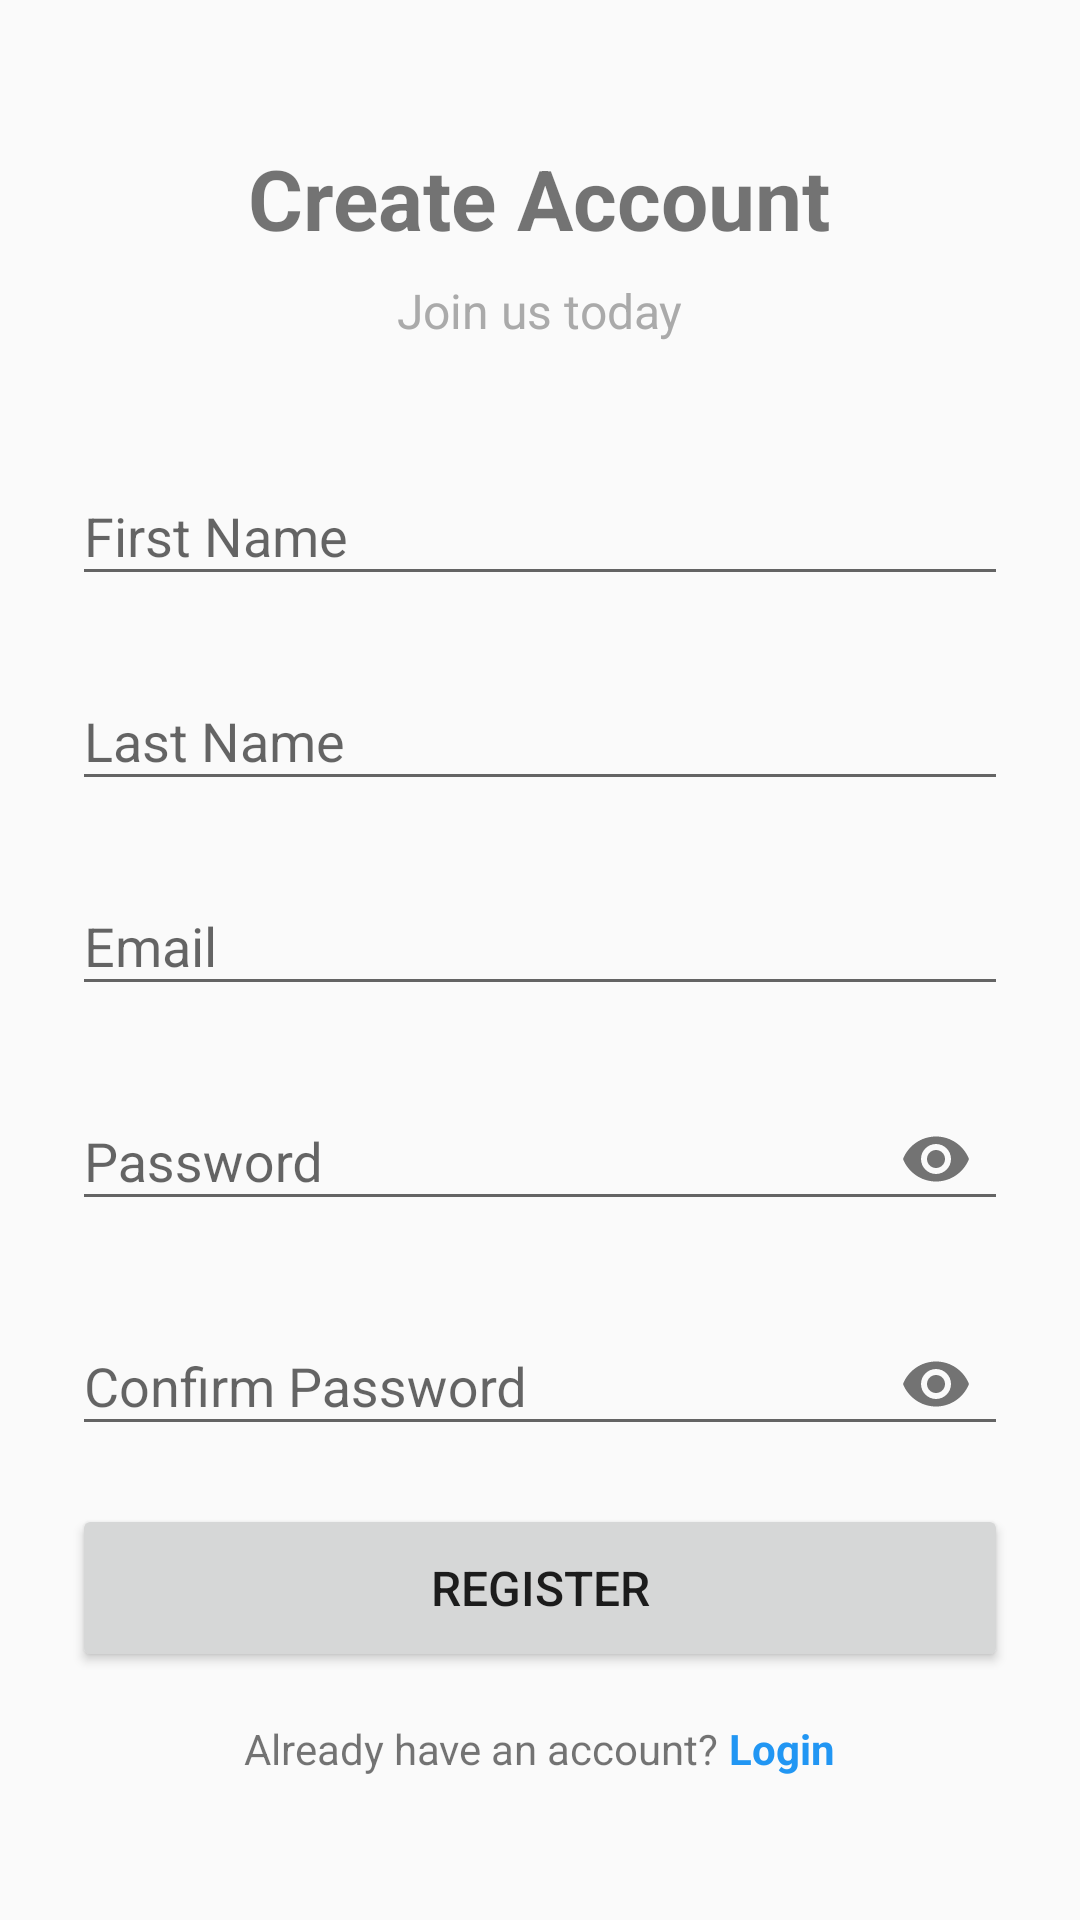

Android layout source for this screen:
<!-- AndroidManifest.xml: application theme AppTheme -->
<!-- res/layout/activity_register.xml -->
<?xml version="1.0" encoding="utf-8"?>
<ScrollView xmlns:android="http://schemas.android.com/apk/res/android"
xmlns:app="http://schemas.android.com/apk/res-auto"
    android:layout_width="match_parent"
    android:layout_height="match_parent"
    android:fillViewport="true">

    <LinearLayout
        android:layout_width="match_parent"
        android:layout_height="wrap_content"
        android:orientation="vertical"
        android:padding="24dp"
        android:gravity="center">

        <TextView
            android:layout_width="wrap_content"
            android:layout_height="wrap_content"
            android:text="Create Account"
            android:textSize="28sp"
            android:textStyle="bold"
            android:layout_marginBottom="8dp"/>

        <TextView
            android:layout_width="wrap_content"
            android:layout_height="wrap_content"
            android:text="Join us today"
            android:textSize="16sp"
            android:textColor="@android:color/darker_gray"
            android:layout_marginBottom="32dp"/>

        <com.google.android.material.textfield.TextInputLayout
            android:layout_width="match_parent"
            android:layout_height="wrap_content"
            android:layout_marginBottom="16dp">

            <com.google.android.material.textfield.TextInputEditText
                android:id="@+id/etFirstName"
                android:layout_width="match_parent"
                android:layout_height="wrap_content"
                android:hint="First Name"
                android:inputType="textPersonName"
                android:maxLines="1"/>
        </com.google.android.material.textfield.TextInputLayout>

        <com.google.android.material.textfield.TextInputLayout
            android:layout_width="match_parent"
            android:layout_height="wrap_content"
            android:layout_marginBottom="16dp">

            <com.google.android.material.textfield.TextInputEditText
                android:id="@+id/etLastName"
                android:layout_width="match_parent"
                android:layout_height="wrap_content"
                android:hint="Last Name"
                android:inputType="textPersonName"
                android:maxLines="1"/>
        </com.google.android.material.textfield.TextInputLayout>

        <com.google.android.material.textfield.TextInputLayout
            android:layout_width="match_parent"
            android:layout_height="wrap_content"
            android:layout_marginBottom="16dp">

            <com.google.android.material.textfield.TextInputEditText
                android:id="@+id/etEmail"
                android:layout_width="match_parent"
                android:layout_height="wrap_content"
                android:hint="Email"
                android:inputType="textEmailAddress"
                android:maxLines="1"/>
        </com.google.android.material.textfield.TextInputLayout>

        <com.google.android.material.textfield.TextInputLayout
            android:layout_width="match_parent"
            android:layout_height="wrap_content"
            android:layout_marginBottom="16dp"
            app:passwordToggleEnabled="true">

            <com.google.android.material.textfield.TextInputEditText
                android:id="@+id/etPassword"
                android:layout_width="match_parent"
                android:layout_height="wrap_content"
                android:hint="Password"
                android:inputType="textPassword"
                android:maxLines="1"/>
        </com.google.android.material.textfield.TextInputLayout>

        <com.google.android.material.textfield.TextInputLayout
            android:layout_width="match_parent"
            android:layout_height="wrap_content"
            android:layout_marginBottom="16dp"
            app:passwordToggleEnabled="true">

            <com.google.android.material.textfield.TextInputEditText
                android:id="@+id/etConfirmPassword"
                android:layout_width="match_parent"
                android:layout_height="wrap_content"
                android:hint="Confirm Password"
                android:inputType="textPassword"
                android:maxLines="1"/>
        </com.google.android.material.textfield.TextInputLayout>

        <Button
            android:id="@+id/btnRegister"
            android:layout_width="match_parent"
            android:layout_height="56dp"
            android:text="Register"
            android:textSize="16sp"
            android:layout_marginBottom="16dp"/>

        <LinearLayout
            android:layout_width="wrap_content"
            android:layout_height="wrap_content"
            android:orientation="horizontal">

            <TextView
                android:layout_width="wrap_content"
                android:layout_height="wrap_content"
                android:text="Already have an account? "/>

            <TextView
                android:id="@+id/tvLogin"
                android:layout_width="wrap_content"
                android:layout_height="wrap_content"
                android:text="Login"
                android:textColor="#2196F3"
                android:textStyle="bold"/>
        </LinearLayout>

    </LinearLayout>
</ScrollView>
<!-- resources referenced by this layout -->
<resources>
  <style name="AppTheme" parent="Theme.AppCompat.Light.NoActionBar">
  
          <item name="colorPrimary">#6200EE</item>
          <item name="colorPrimaryDark">#3700B3</item>
          <item name="colorAccent">#03DAC5</item>
  
          <item name="android:windowActionModeOverlay">true</item>
  
      </style>
</resources>
